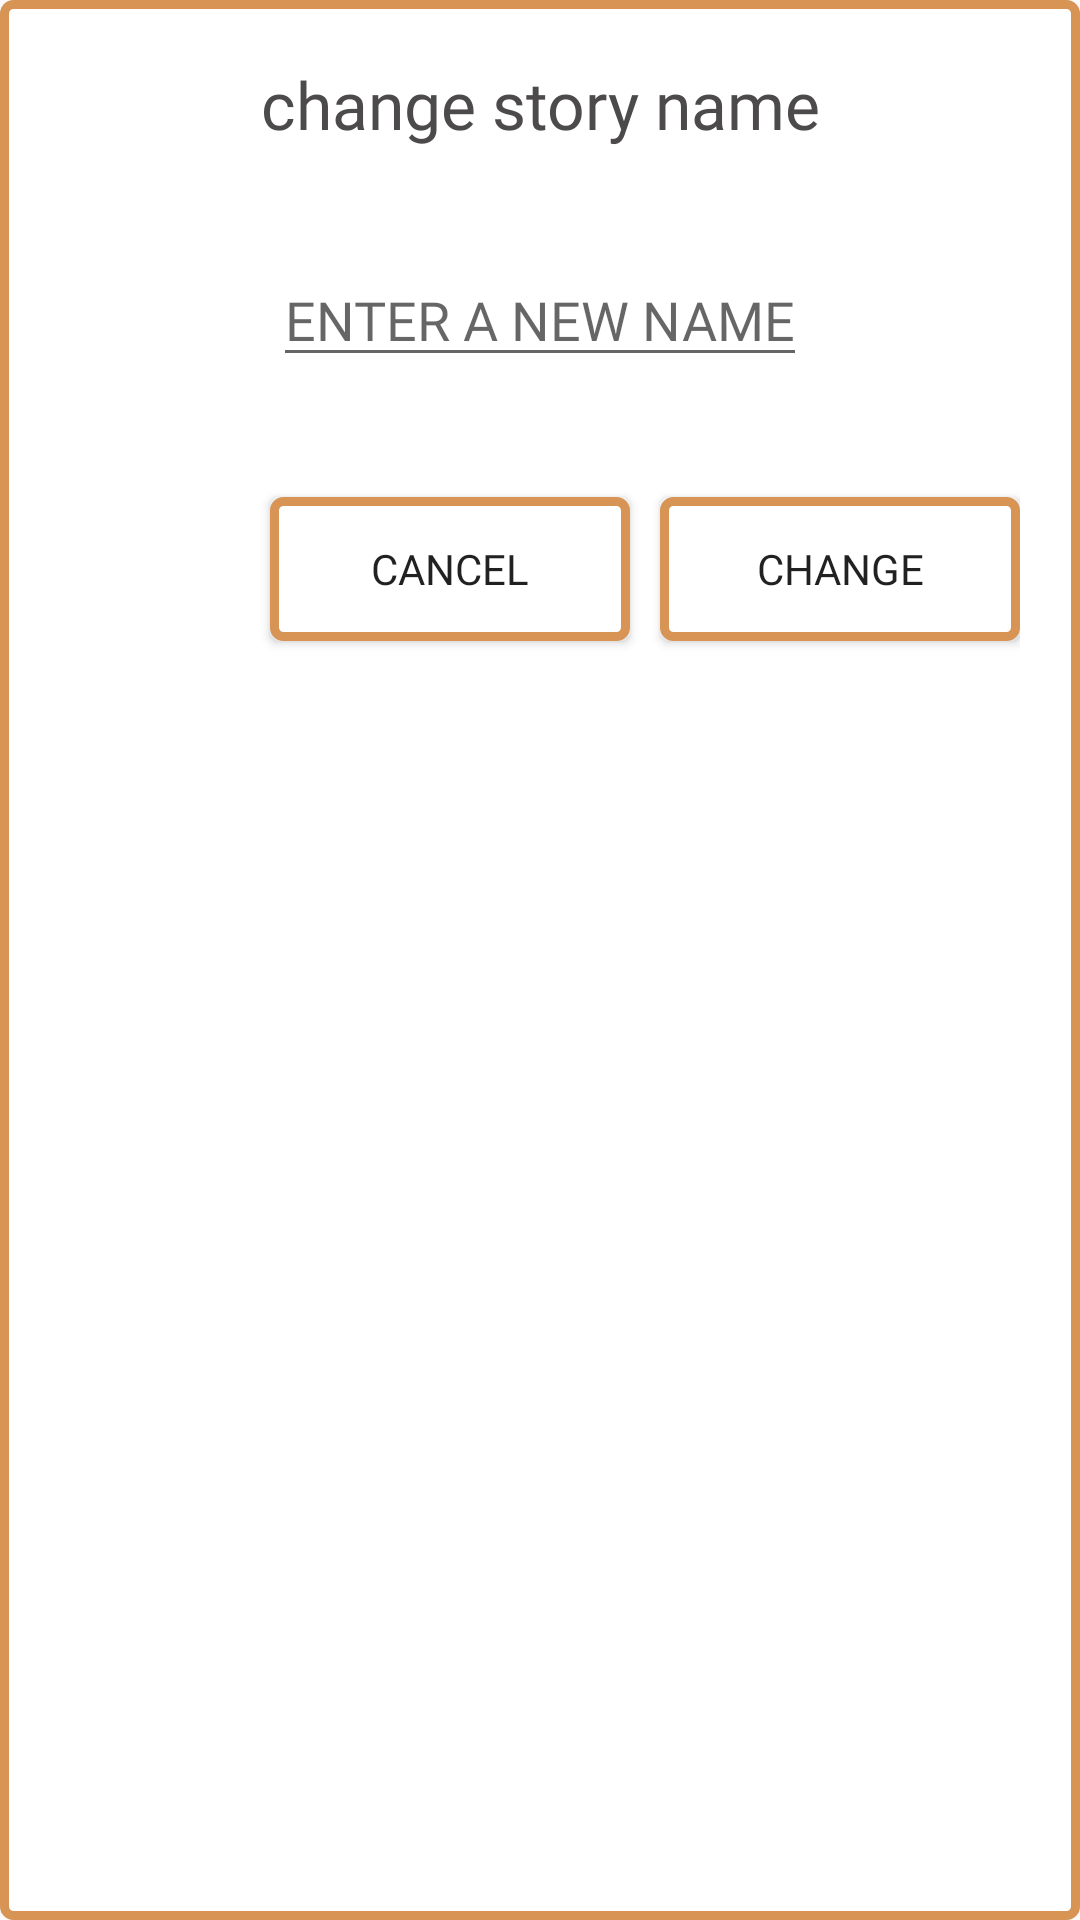

Here is an Android app screen rendered from its layout file. Give the layout XML and the strings, colors and styles it references.
<!-- AndroidManifest.xml: application theme AppTheme -->
<!-- res/layout/fragment_change_story_name_dialog.xml -->
<?xml version="1.0" encoding="utf-8"?>
<android.support.constraint.ConstraintLayout xmlns:android="http://schemas.android.com/apk/res/android"
    xmlns:tools="http://schemas.android.com/tools"
    android:layout_width="wrap_content"
    android:layout_height="wrap_content"
    xmlns:app="http://schemas.android.com/apk/res-auto"
    android:background="@drawable/bronze_border"
    android:padding="20dp"
    android:layout_gravity="center">
    <TextView
        android:id="@+id/text_view_change_story_name"
        android:layout_width="wrap_content"
        android:layout_height="wrap_content"
        android:text="@string/change_story_name"
        android:textSize="22dp"
        android:textColor="@color/colorDarkGrey"
        android:fontFamily="@font/freight_big_w01_sb_italic"
        app:layout_constraintRight_toRightOf="parent"
        app:layout_constraintLeft_toLeftOf="parent"
        android:layout_marginBottom="40dp"/>
    <EditText
        android:id="@+id/edit_text_enter_a_new_name"
        android:layout_width="wrap_content"
        android:layout_height="wrap_content"
        android:hint="@string/enter_a_new_name"
        android:layout_below="@id/text_view_create_new_story"
        android:textColor="@color/colorDarkGrey"
        android:fontFamily="@font/franklingothic_book"
        app:layout_constraintTop_toBottomOf="@id/text_view_change_story_name"
        app:layout_constraintLeft_toLeftOf="parent"
        app:layout_constraintRight_toRightOf="parent"
        android:layout_marginTop="35dp"/>
    <Button
        android:id="@+id/button_cancel_story_change_name"
        android:layout_width="120dp"
        android:layout_height="wrap_content"
        android:text="@string/cancel"
        android:background="@drawable/bronze_border"
        android:fontFamily="@font/franklingothic_med"
        app:layout_constraintTop_toBottomOf="@id/edit_text_enter_a_new_name"
        app:layout_constraintRight_toLeftOf="@id/button_change_story"
        android:layout_marginRight="10dp"
        android:layout_marginTop="40dp"/>
    <Button
        android:id="@+id/button_change_story"
        android:layout_width="120dp"
        android:layout_height="wrap_content"
        android:text="@string/change"
        android:background="@drawable/bronze_border"
        android:fontFamily="@font/franklingothic_med"
        app:layout_constraintTop_toBottomOf="@id/edit_text_enter_a_new_name"
        app:layout_constraintEnd_toEndOf="parent"
        app:layout_constraintRight_toLeftOf="@id/button_cancel_story"
        android:layout_marginLeft="10dp"
        android:layout_marginTop="40dp"/>
</android.support.constraint.ConstraintLayout>
<!-- resources referenced by this layout -->
<resources>
  <color name="colorDarkGrey">#4c4a4a</color>
  <!-- drawable bronze_border (drawable) -->
  <?xml version="1.0" encoding="utf-8"?>
  <shape xmlns:android="http://schemas.android.com/apk/res/android"
      android:shape="rectangle">
      <solid android:color="@color/colorWhite"/>
      <stroke android:width="3dp"
          android:color="@color/colorBronze" />
      <corners android:radius="3dp"></corners>
      <padding
          android:left="1dp"
          android:right="1dp"
          android:top="1dp"
          android:bottom="1dp" />
  </shape>
  <string name="cancel">cancel</string>
  <string name="change">change</string>
  <string name="change_story_name">change story name</string>
  <string name="enter_a_new_name">ENTER A NEW NAME</string>
  <style name="AppTheme" parent="Theme.AppCompat.Light.DarkActionBar">
          
          <item name="colorPrimary">@color/colorPrimary</item>
          <item name="colorPrimaryDark">@color/colorBlack</item>
          <item name="colorAccent">@color/colorAccent</item>
      </style>
  <color name="colorWhite">#ffffff</color>
  <color name="colorBronze">#d79455</color>
  <color name="colorPrimary">#3F51B5</color>
  <color name="colorBlack">#000000</color>
  <color name="colorAccent">#FF4081</color>
</resources>
